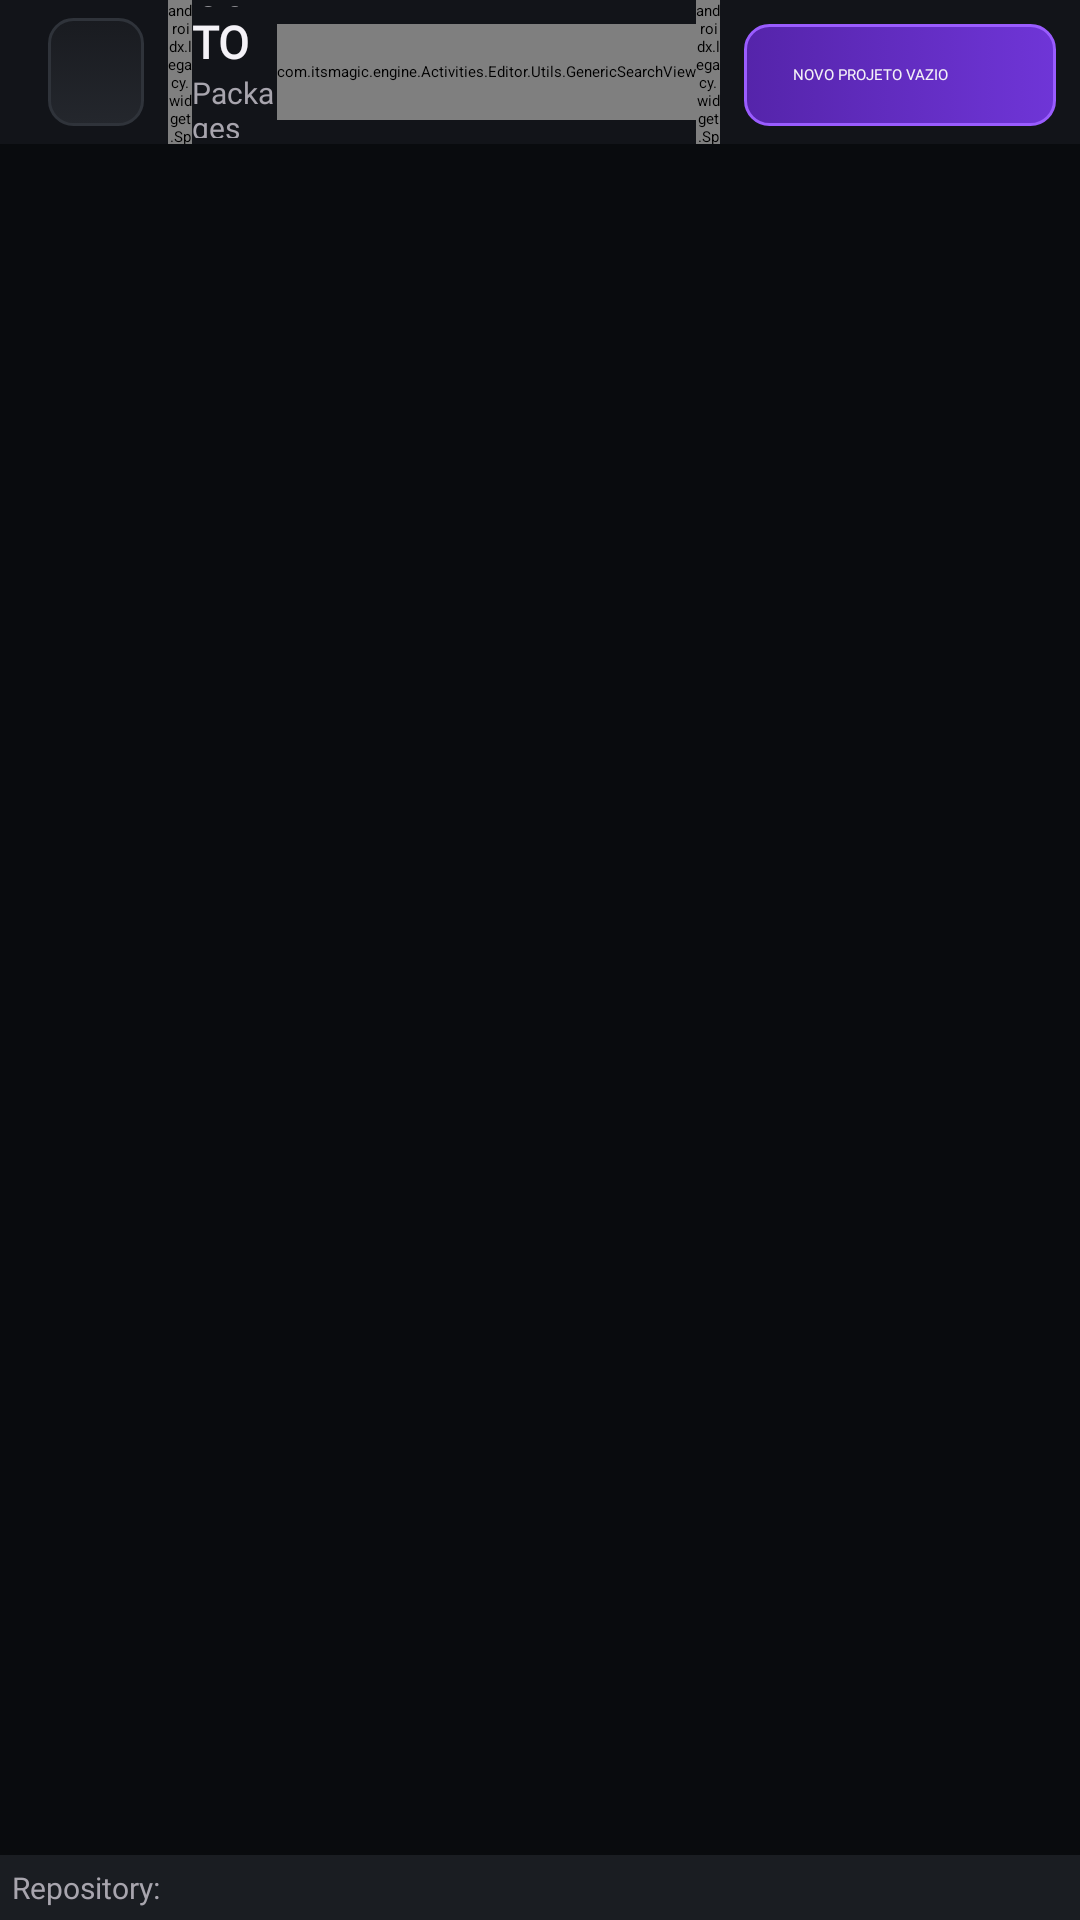

Layout XML and referenced resources for this Android screen:
<!-- AndroidManifest.xml: application theme Default -->
<!-- res/layout/new_project_panel_land.xml -->
<?xml version="1.0" encoding="utf-8"?>
<LinearLayout android:orientation="vertical" android:background="@color/megazord_background" android:layout_width="fill_parent" android:layout_height="fill_parent"
  xmlns:android="http://schemas.android.com/apk/res/android" xmlns:app="http://schemas.android.com/apk/res-auto">
    <LinearLayout android:orientation="horizontal" android:id="@id/top_bar" android:layout_width="fill_parent" android:layout_height="wrap_content">
        <LinearLayout android:gravity="center_vertical" android:background="@color/megazord_surface" android:layout_width="0.0dip" android:layout_height="fill_parent" android:layout_weight="1.0" android:paddingStart="16.0dip">
            <LinearLayout android:orientation="horizontal" android:id="@id/exit" android:tag="theme:projects_panel_button" android:background="@drawable/megazord_button" android:layout_width="wrap_content" android:layout_height="36.0dip" android:layout_marginRight="8.0dip">
                <ImageView android:padding="10.0dip" android:layout_width="32.0dip" android:layout_height="32.0dip" app:srcCompat="@drawable/close_x" app:tint="@color/theme_high_icon_tint" />
            </LinearLayout>
            <androidx.legacy.widget.Space android:layout_width="8.0dip" android:layout_height="wrap_content" />
            <LinearLayout android:orientation="vertical" android:layout_width="0.0dip" android:layout_height="fill_parent" android:layout_weight="2.0">
                <TextView android:textSize="15.0sp" android:textStyle="bold" android:textColor="@color/megazord_text" android:gravity="bottom" android:id="@id/tittle" android:paddingTop="2.0dip" android:paddingBottom="0.0dip" android:layout_width="fill_parent" android:layout_height="0.0dip" android:text="CRIAR NOVO PROJETO" android:layout_weight="1.0" android:textAllCaps="true" android:fontFamily="@font/base_heavy" android:textAlignment="viewStart" />
                <TextView android:textSize="10.0sp" android:textColor="@color/theme_mid_text_color" android:gravity="top" android:id="@id/subtittle" android:paddingTop="0.0dip" android:paddingBottom="2.0dip" android:layout_width="fill_parent" android:layout_height="0.0dip" android:text="Packages are stored on Github." android:layout_weight="1.0" android:fontFamily="@font/musticapro_semibold" android:textAlignment="viewStart" />
            </LinearLayout>
            <com.itsmagic.engine.Activities.Editor.Utils.GenericSearchView android:id="@id/projectSearchView" android:layout_width="wrap_content" android:layout_height="32.0dip" />
            <androidx.legacy.widget.Space android:layout_width="8.0dip" android:layout_height="wrap_content" />
        </LinearLayout>
        <LinearLayout android:orientation="horizontal" android:background="@color/megazord_surface" android:paddingLeft="8.0dip" android:paddingTop="8.0dip" android:paddingRight="8.0dip" android:layout_width="wrap_content" android:layout_height="48.0dip">
            <LinearLayout android:orientation="horizontal" android:id="@id/new_empty_project" android:tag="theme:projects_panel_button" android:background="@drawable/megazord_primary_button" android:layout_width="wrap_content" android:layout_height="34.0dip">
                <TextView android:textColor="@color/theme_high_text_color" android:gravity="center" android:id="@id/new_empty_project_text" android:paddingLeft="16.0dip" android:paddingRight="4.0dip" android:layout_width="0.0dip" android:layout_height="fill_parent" android:text="Novo projeto vazio" android:layout_weight="1.0" android:textAllCaps="true" android:fontFamily="@font/linkednow_extrabold" />
                <ImageView android:padding="8.0dip" android:layout_width="32.0dip" android:layout_height="32.0dip" app:srcCompat="@drawable/backup_icon" app:tint="@color/theme_high_icon_tint" />
            </LinearLayout>
        </LinearLayout>
        <LinearLayout android:orientation="vertical" android:background="@drawable/editorv2_projects_panel_right_top_bar" android:layout_width="@dimen/editor3d_v2_projects_panel_rounded_border" android:layout_height="fill_parent" android:paddingStart="8.0dip" android:backgroundTint="@color/theme_panel_topbar" />
    </LinearLayout>
    <LinearLayout android:orientation="vertical" android:id="@id/content" android:layout_width="fill_parent" android:layout_height="0.0dip" android:layout_weight="1.0" />
    <LinearLayout android:orientation="vertical" android:background="@color/theme_card" android:layout_width="fill_parent" android:layout_height="wrap_content">
        <TextView android:textSize="10.0sp" android:textColor="@color/theme_mid_text_color" android:gravity="center_vertical" android:id="@id/repositoryText" android:padding="4.0dip" android:layout_width="fill_parent" android:layout_height="0.0dip" android:text="Repository:" android:layout_weight="1.0" android:fontFamily="@font/musticapro_semibold" android:textAlignment="viewStart" />
    </LinearLayout>
</LinearLayout>
<!-- resources referenced by this layout -->
<resources>
  <color name="megazord_background">#ff090b0e</color>
  <color name="megazord_surface">#ff121419</color>
  <color name="megazord_text">#fff4f2f7</color>
  <color name="theme_card">#ff1a1d22</color>
  <color name="theme_high_icon_tint">#fff4f2f7</color>
  <color name="theme_high_text_color">#fff4f2f7</color>
  <color name="theme_mid_text_color">#ffa8a5ae</color>
  <color name="theme_panel_topbar">#ff1a1d22</color>
  <!-- drawable megazord_button (drawable-nodpi) -->
  <?xml version="1.0" encoding="utf-8"?>
  <selector xmlns:android="http://schemas.android.com/apk/res/android">
      <item android:state_pressed="true">
          <shape android:shape="rectangle"><corners android:radius="8.0dip" /><solid android:color="#ff292d34" /><stroke android:width="1.0dip" android:color="@color/megazord_primary_light" /></shape>
      </item>
      <item>
          <shape android:shape="rectangle"><corners android:radius="8.0dip" /><gradient android:angle="90" android:startColor="#ff24272d" android:endColor="#ff191b20" /><stroke android:width="1.0dip" android:color="#ff2f333a" /></shape>
      </item>
  </selector>
  <!-- drawable megazord_primary_button (drawable-nodpi) -->
  <?xml version="1.0" encoding="utf-8"?>
  <selector xmlns:android="http://schemas.android.com/apk/res/android">
      <item android:state_pressed="true"><shape android:shape="rectangle"><corners android:radius="8.0dip" /><solid android:color="#ff5425ac" /></shape></item>
      <item><shape android:shape="rectangle"><corners android:radius="8.0dip" /><gradient android:angle="0" android:startColor="#ff5524aa" android:endColor="@color/megazord_primary" /><stroke android:width="1.0dip" android:color="@color/megazord_primary_light" /></shape></item>
  </selector>
  <color name="megazord_primary_light">#ff9a5cff</color>
  <color name="megazord_primary">#ff6f35d7</color>
</resources>
